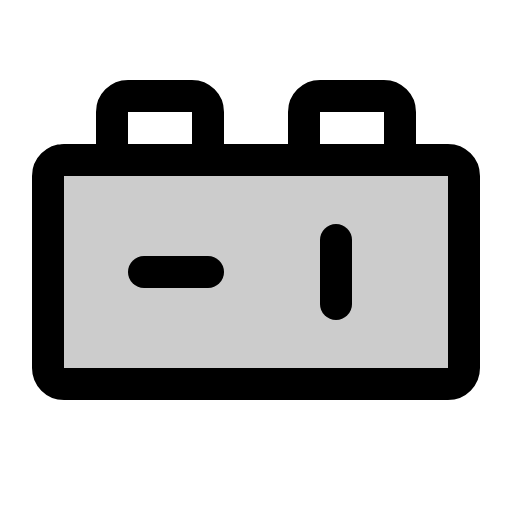
t = 0.00 s
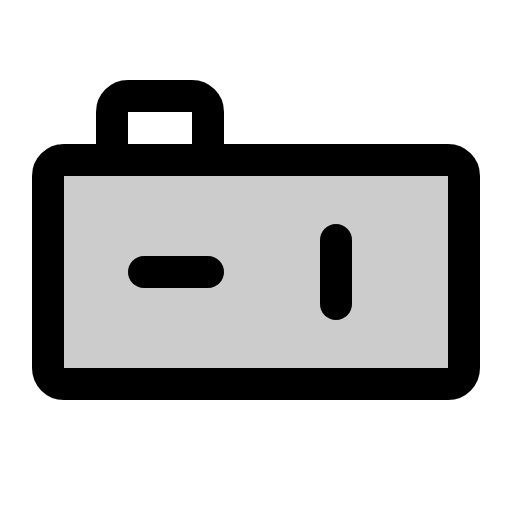
t = 1.50 s
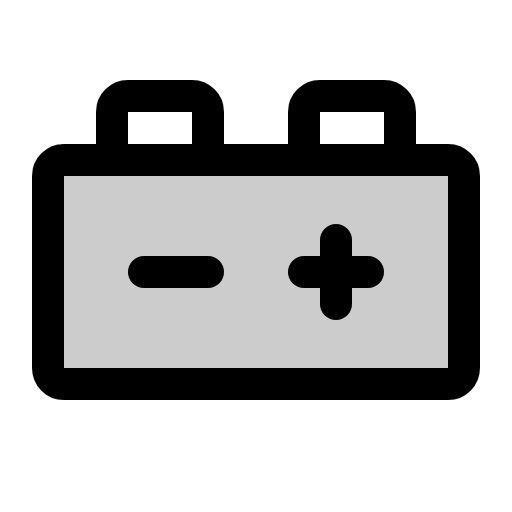
t = 1.88 s
t = 2.25 s: frame unchanged from t = 1.88 s, image omitted
t = 2.63 s: frame unchanged from t = 1.88 s, image omitted

The animated SVG that drew these frames (rendered in a browser with its animation timeline set to each time). Animation: 1 CSS @keyframes rule; one cycle of 3.00 s, repeats indefinitely.

<svg xmlns="http://www.w3.org/2000/svg" viewBox="0 0 256 256">
  <style>
    .draw-line {
      stroke-dasharray: 2000;
      stroke-dashoffset: 0;
    }
    svg:hover .draw-line {
      animation: phosphor-draw-in 1.5s ease-in-out infinite;
    }
    @keyframes phosphor-draw-in {
      0%   { stroke-dashoffset: 2000; }
      100% { stroke-dashoffset: 0; }
    }
  </style><rect width="256" height="256" fill="none"/><rect x="24" y="80" width="208" height="112" rx="8" opacity="0.2"/><line x1="152" y1="136" x2="184" y2="136" fill="none" stroke="currentColor" stroke-linecap="round" stroke-linejoin="round" stroke-width="16" class="draw-line" pathLength="1" style="animation-delay: 0s"/><line x1="168" y1="120" x2="168" y2="152" fill="none" stroke="currentColor" stroke-linecap="round" stroke-linejoin="round" stroke-width="16" class="draw-line" pathLength="1" style="animation-delay: 0.3s"/><line x1="72" y1="136" x2="104" y2="136" fill="none" stroke="currentColor" stroke-linecap="round" stroke-linejoin="round" stroke-width="16" class="draw-line" pathLength="1" style="animation-delay: 0.6s"/><rect x="24" y="80" width="208" height="112" rx="8" fill="none" stroke="currentColor" stroke-linecap="round" stroke-linejoin="round" stroke-width="16" class="draw-line" pathLength="1" style="animation-delay: 0.9s"/><path d="M56,80V56a8,8,0,0,1,8-8H96a8,8,0,0,1,8,8V80" fill="none" stroke="currentColor" stroke-linecap="round" stroke-linejoin="round" stroke-width="16" class="draw-line" pathLength="1" style="animation-delay: 1.2s"/><path d="M152,80V56a8,8,0,0,1,8-8h32a8,8,0,0,1,8,8V80" fill="none" stroke="currentColor" stroke-linecap="round" stroke-linejoin="round" stroke-width="16" class="draw-line" pathLength="1" style="animation-delay: 1.5s"/></svg>
